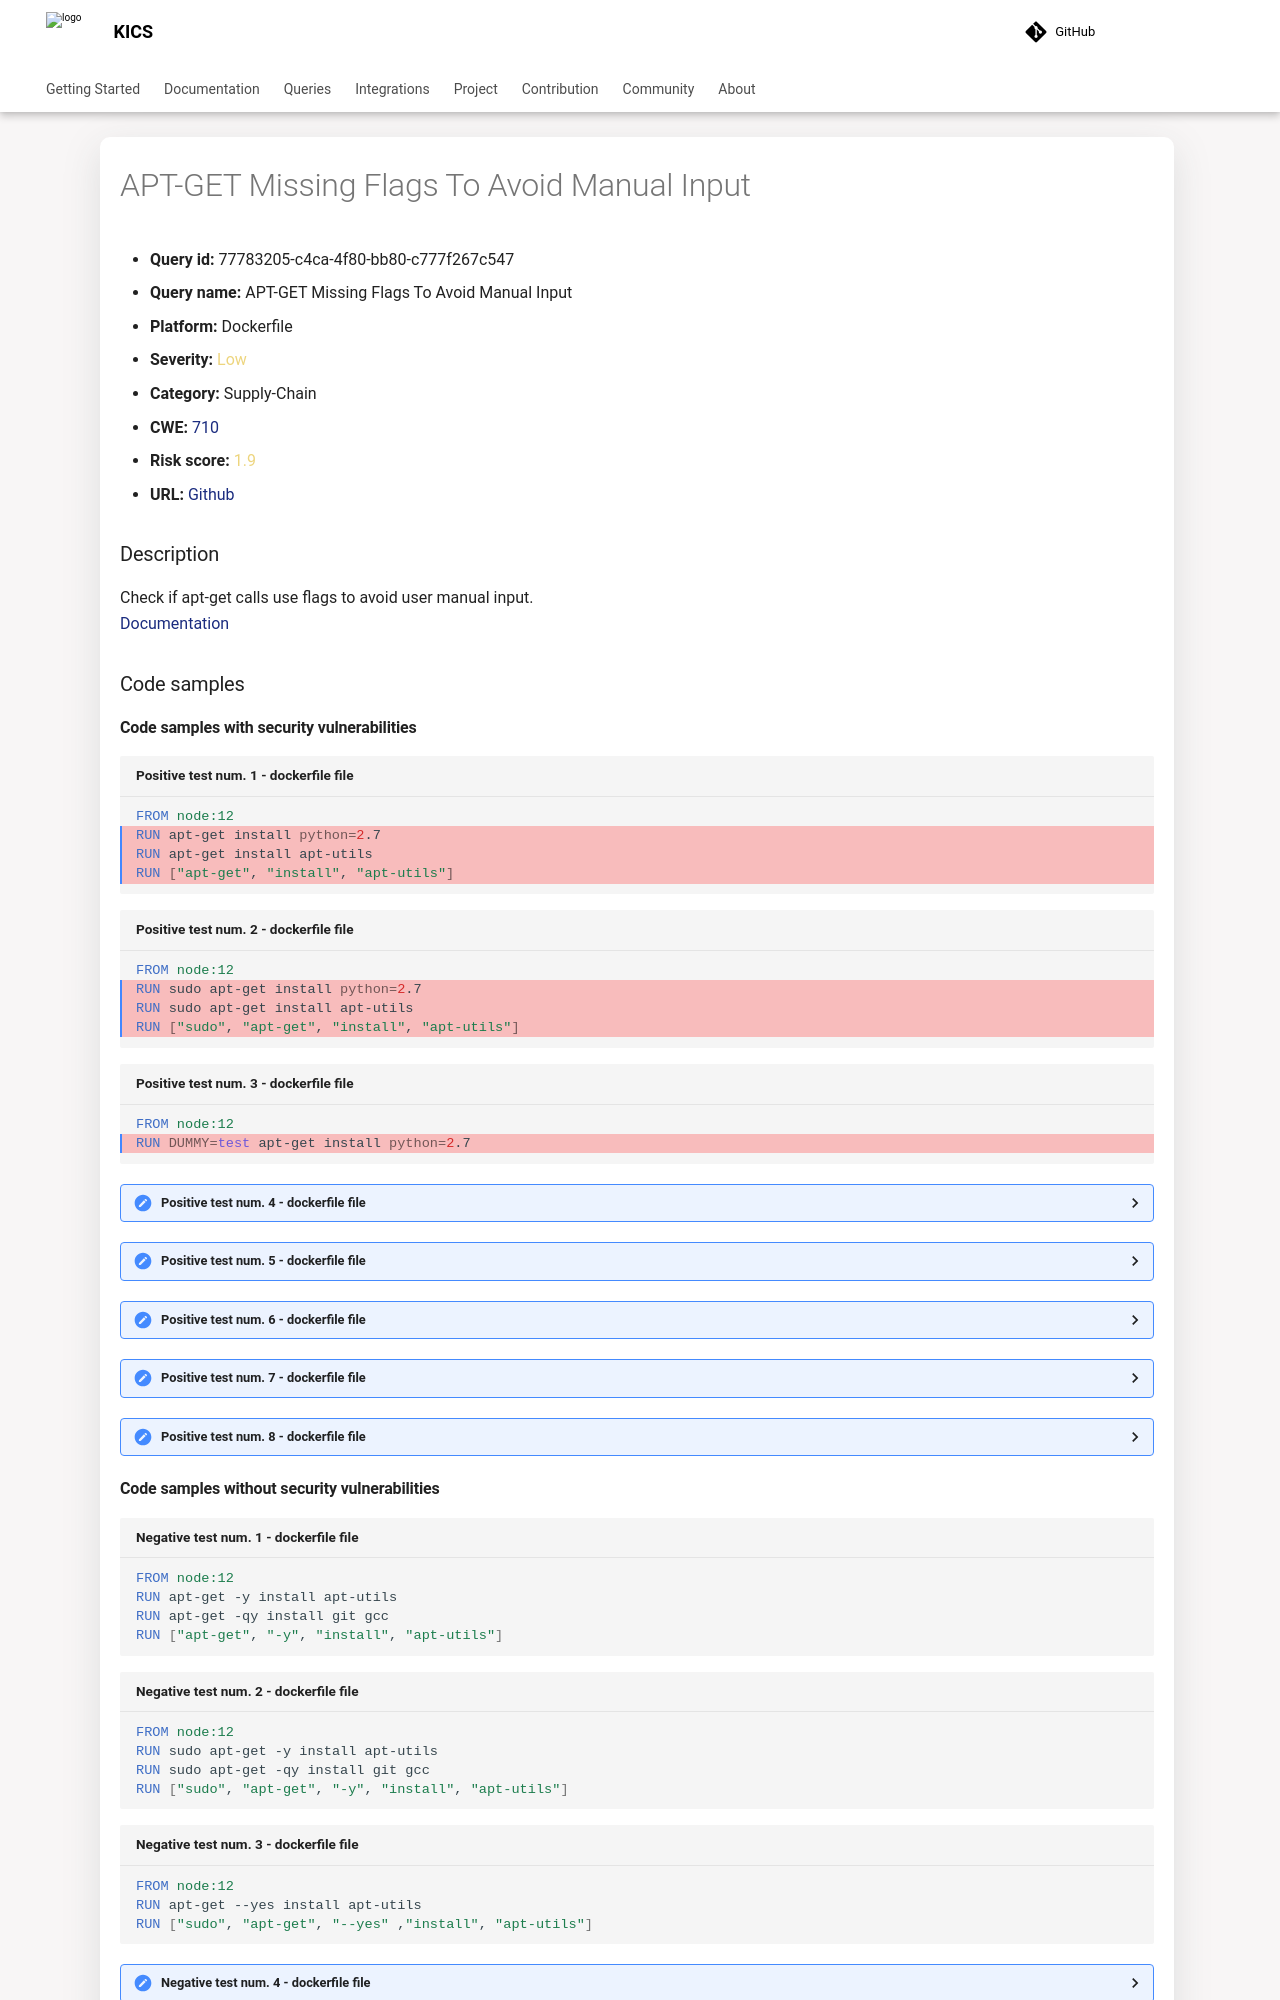

repository: Checkmarx/kics · page: 2.2.0/queries/dockerfile-queries/77783205-c4ca-4f80-bb80-c777f267c547/index.html · generator: mkdocs

---
title: APT-GET Missing Flags To Avoid Manual Input
hide:
  toc: true
  navigation: true
---

<style>
  .highlight .hll {
    background-color: #ff171742;
  }
  .md-content {
    max-width: 1100px;
    margin: 0 auto;
  }
</style>

-   **Query id:** 77783205-c4ca-4f80-bb80-c777f267c547
-   **Query name:** APT-GET Missing Flags To Avoid Manual Input
-   **Platform:** Dockerfile
-   **Severity:** <span style="color:#edd57e">Low</span>
-   **Category:** Supply-Chain
-   **CWE:** <a href="https://cwe.mitre.org/data/definitions/710.html" onclick="newWindowOpenerSafe(event, 'https://cwe.mitre.org/data/definitions/710.html')">710</a>
-   **Risk score:** <span style="color:#edd57e">1.9</span>
-   **URL:** [Github](https://github.com/Checkmarx/kics/tree/master/assets/queries/dockerfile/apt_get_missing_flags_to_avoid_manual_input)

### Description
Check if apt-get calls use flags to avoid user manual input.<br>
[Documentation](https://docs.docker.com/engine/reference/builder/#run)

### Code samples
#### Code samples with security vulnerabilities
```dockerfile title="Positive test num. 1 - dockerfile file" hl_lines="2 3 4"
FROM node:12
RUN apt-get install python=2.7
RUN apt-get install apt-utils
RUN ["apt-get", "install", "apt-utils"]

```
```dockerfile title="Positive test num. 2 - dockerfile file" hl_lines="2 3 4"
FROM node:12
RUN sudo apt-get install python=2.7
RUN sudo apt-get install apt-utils
RUN ["sudo", "apt-get", "install", "apt-utils"]

```
```dockerfile title="Positive test num. 3 - dockerfile file" hl_lines="2"
FROM node:12
RUN DUMMY=test apt-get install python=2.7

```
<details><summary>Positive test num. 4 - dockerfile file</summary>

```dockerfile hl_lines="2 3"
FROM node:12
RUN ["sudo", "apt-get", "-q" ,"install", "apt-utils"]
RUN sudo apt-get -q install apt-utils

```
</details>
<details><summary>Positive test num. 5 - dockerfile file</summary>

```dockerfile hl_lines="2 3"
FROM node:12
RUN ["sudo", "apt-get", "--quiet", "install", "apt-utils"] 
RUN sudo apt-get --quiet install apt-utils
```
</details>
<details><summary>Positive test num. 6 - dockerfile file</summary>

```dockerfile hl_lines="2 3"
FROM node:12
RUN sudo apt-get --quiet install sl
RUN ["apt-get", "--quiet" ,"install", "apt-utils"] 
```
</details>
<details><summary>Positive test num. 7 - dockerfile file</summary>

```dockerfile hl_lines="2 3"
FROM node:12
RUN sudo apt-get -q install sl
RUN ["apt-get", "-q", "install", "apt-utils"] 
```
</details>
<details><summary>Positive test num. 8 - dockerfile file</summary>

```dockerfile hl_lines="2 3 4"
from node:12
run apt-get install python=2.7
run apt-get install apt-utils
run ["apt-get", "install", "apt-utils"]

```
</details>
